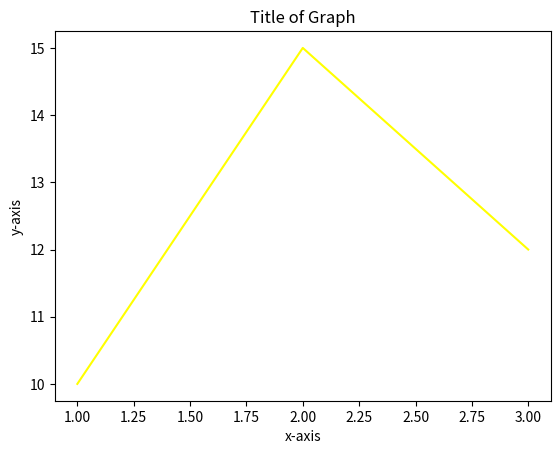

The script that saved this image:
import matplotlib.pyplot as plt

x = [1,2,3]
y = [10,15,12]
plt.plot(x,y, color = 'yellow')
plt.xlabel('x-axis')
plt.ylabel('y-axis')
plt.title("Title of Graph")
plt.show()